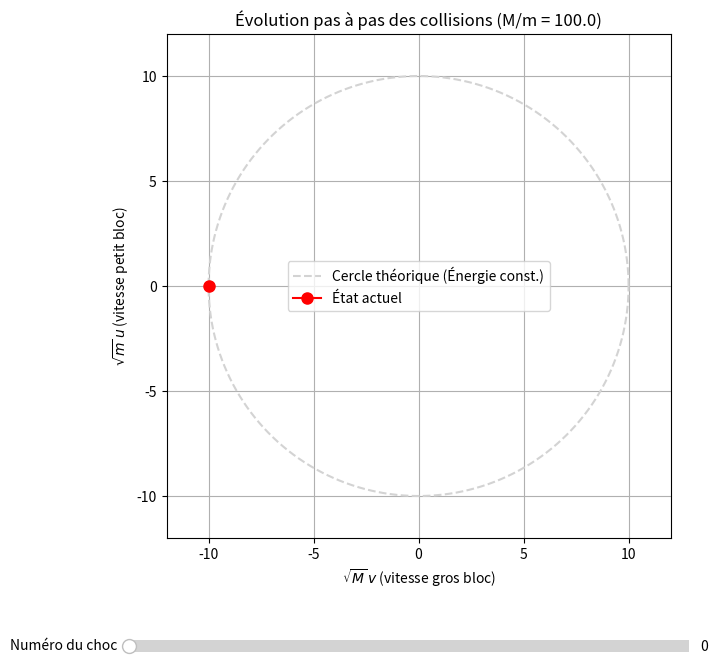

Write Python code to recreate this figure.
import matplotlib.pyplot as plt
from matplotlib.widgets import Slider
import numpy as np
from dataclasses import dataclass
from math import isfinite


@dataclass
class State:
    x: float
    y: float
    u: float
    v: float

def collision_elastique_blocs(m, M, u, v):
    u_new = ((m - M) / (m + M)) * u + (2 * M / (m + M)) * v
    v_new = (2 * m / (m + M)) * u + ((M - m) / (m + M)) * v
    return u_new, v_new

def simulate(m=1.0, M=100.0, x0=1.0, y0=3.0, u0=0.0, v0=-1.0, eps=1e-14, max_events=10_000_000):
    s = State(x0, y0, u0, v0)
    t = 0.0
    uv = [(s.u, s.v)]

    for _ in range(max_events):
        if s.u >= -eps and s.v >= -eps and s.u <= s.v + eps:
            break

        t_wall = s.x / (-s.u) if s.u < -eps else float("inf")
        t_bb = (s.y - s.x) / (s.u - s.v) if s.v < s.u - eps else float("inf")
        
        t_next = min(t_wall, t_bb)
        if not isfinite(t_next):
            break

        s.x += s.u * t_next
        s.y += s.v * t_next
        t += t_next

        if t_wall < t_bb - eps:
            s.x = 0.0
            s.u = -s.u
        else:
            s.u, s.v = collision_elastique_blocs(m, M, s.u, s.v)

        uv.append((s.u, s.v))

    return uv


m = 1
M = 100



uv = simulate(m=m, M=M, x0=1.0, y0=3.0, u0=0.0, v0=-1.0)


# Variables réduites
U_vals = [np.sqrt(m) * u for (u, v) in uv]
V_vals = [np.sqrt(M) * v for (u, v) in uv]
N_total = len(uv)


fig, ax = plt.subplots(figsize=(8, 8))
plt.subplots_adjust(bottom=0.25) 


rayon = np.sqrt(U_vals[0]**2 + V_vals[0]**2)
theta = np.linspace(0, 2*np.pi, 200)
ax.plot(rayon * np.cos(theta), rayon * np.sin(theta), color='lightgray', linestyle='--', label='Cercle théorique (Énergie const.)')


trajectoire_line, = ax.plot(V_vals[0:1], U_vals[0:1], marker='', linestyle='-', color='blue')
point_actuel, = ax.plot(V_vals[0], U_vals[0], marker='o', color='red', markersize=8, label='État actuel')


ax.set_aspect("equal")
ax.set_xlabel(r"$\sqrt{M}\,v$ (vitesse gros bloc)")
ax.set_ylabel(r"$\sqrt{m}\,u$ (vitesse petit bloc)")
ax.set_title(f"Évolution pas à pas des collisions (M/m = {M/m})")
ax.grid(True)
ax.legend()


lim = rayon * 1.2
ax.set_xlim(-lim, lim)
ax.set_ylim(-lim, lim)


ax_slider = plt.axes([0.15, 0.1, 0.7, 0.03]) # Position [gauche, bas, largeur, hauteur]
slider_choc = Slider(
    ax=ax_slider,
    label='Numéro du choc',
    valmin=0,
    valmax=N_total - 1,
    valinit=0,
    valstep=1 )


def update(val):
    index = int(slider_choc.val)
    
    
    trajectoire_line.set_xdata(V_vals[:index + 1])
    trajectoire_line.set_ydata(U_vals[:index + 1])
    
    
    point_actuel.set_xdata([V_vals[index]]) 
    point_actuel.set_ydata([U_vals[index]])
    
    
    ax.set_title(f"Collisions : {index} / {N_total - 1} (La valeur de $\pi$ approche...)")
    
    
    fig.canvas.draw_idle()


slider_choc.on_changed(update)

plt.show()
